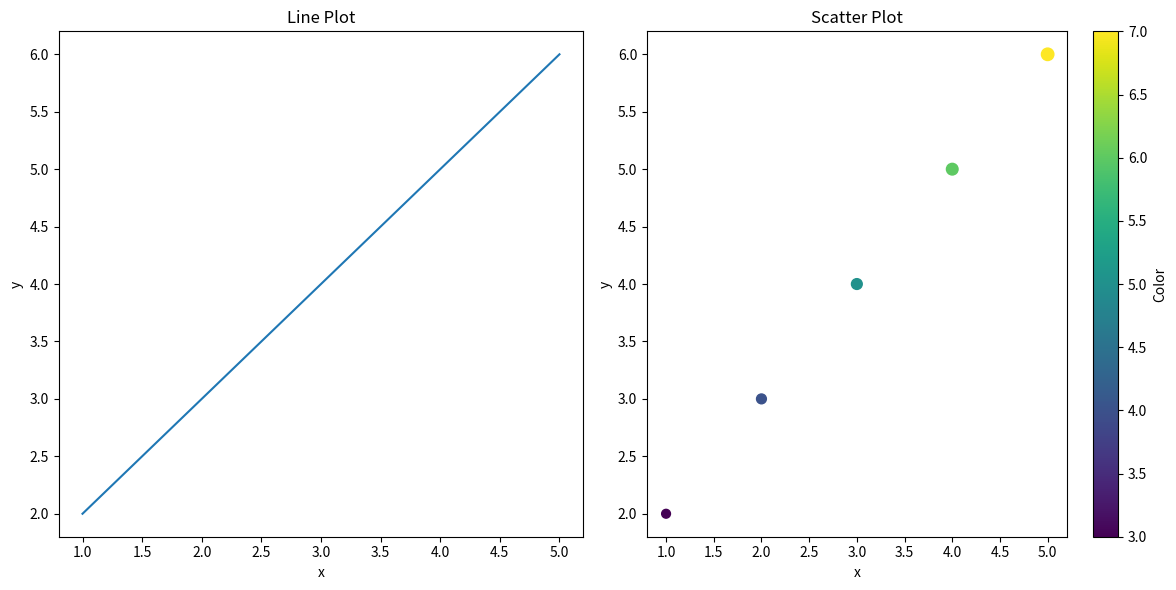

Reproduce this figure in Python.
#!/usr/bin/env python3

import matplotlib.pyplot as plt
import numpy as np

def subfigures(a):
    # Extracting data from the array
    x = a[:, 0]
    y = a[:, 1]
    colors = a[:, 2]
    sizes = a[:, 3]

    # Creating a figure with two subplots
    fig, (ax1, ax2) = plt.subplots(1, 2, figsize=(12, 6))

    # Plotting the graph in the left subplot
    ax1.plot(x, y)
    ax1.set_title('Line Plot')
    ax1.set_xlabel('x')
    ax1.set_ylabel('y')

    # Plotting the scatter plot in the right subplot
    scatter = ax2.scatter(x, y, c=colors, s=sizes, cmap='viridis')
    ax2.set_title('Scatter Plot')
    ax2.set_xlabel('x')
    ax2.set_ylabel('y')
    
    # Adding a colorbar to the scatter plot
    fig.colorbar(scatter, ax=ax2, label='Color')

    # Display the plot
    plt.tight_layout()
    plt.show()

def main():
    # Example 2D array
    a = np.array([
        [1, 2, 3, 40],
        [2, 3, 4, 50],
        [3, 4, 5, 60],
        [4, 5, 6, 70],
        [5, 6, 7, 80]
    ])
    
    # Calling the subfigures function
    subfigures(a)

# Run the main function to test the solution
if __name__ == "__main__":
    main()
